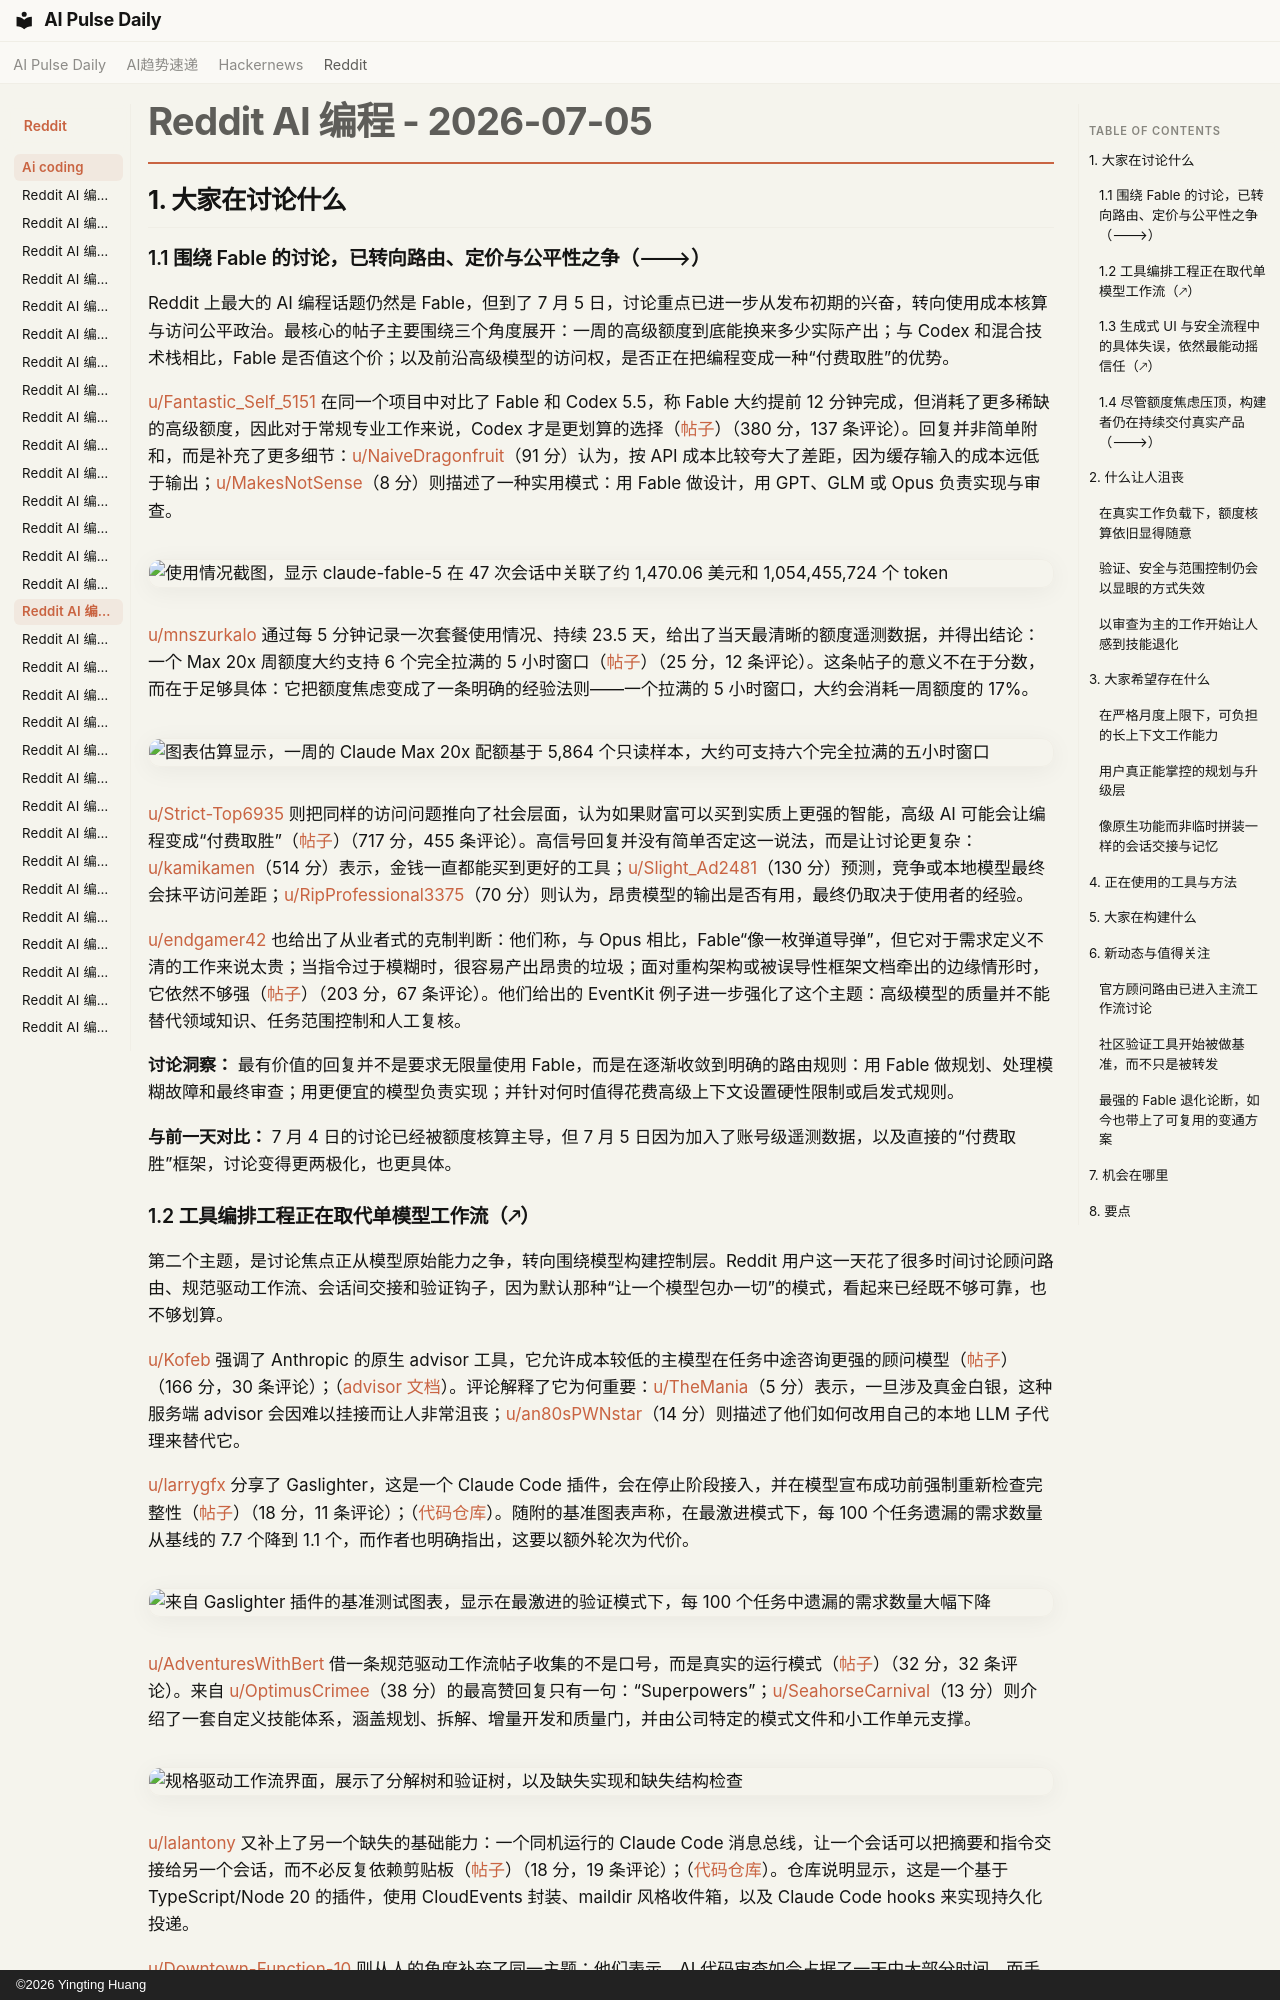

repository: vibewatch/vibewatch.github.io · page: reddit/ai-coding/2026-07-05.zh/index.html · generator: mkdocs · copyright: ©2026 Yingting Huang

# Reddit AI 编程 - 2026-07-05

## 1. 大家在讨论什么

### 1.1 围绕 Fable 的讨论，已转向路由、定价与公平性之争（🡒）

Reddit 上最大的 AI 编程话题仍然是 Fable，但到了 7 月 5 日，讨论重点已进一步从发布初期的兴奋，转向使用成本核算与访问公平政治。最核心的帖子主要围绕三个角度展开：一周的高级额度到底能换来多少实际产出；与 Codex 和混合技术栈相比，Fable 是否值这个价；以及前沿高级模型的访问权，是否正在把编程变成一种“付费取胜”的优势。

[u/Fantastic_Self_5151](https://www.reddit.com/user/Fantastic_Self_5151) 在同一个项目中对比了 Fable 和 Codex 5.5，称 Fable 大约提前 12 分钟完成，但消耗了更多稀缺的高级额度，因此对于常规专业工作来说，Codex 才是更划算的选择（[帖子](https://www.reddit.com/r/ClaudeCode/comments/1unfp0j/fable_pricing_is_a_joke/)）（380 分，137 条评论）。回复并非简单附和，而是补充了更多细节：[u/NaiveDragonfruit](https://www.reddit.com/user/NaiveDragonfruit)（91 分）认为，按 API 成本比较夸大了差距，因为缓存输入的成本远低于输出；[u/MakesNotSense](https://www.reddit.com/user/MakesNotSense)（8 分）则描述了一种实用模式：用 Fable 做设计，用 GPT、GLM 或 Opus 负责实现与审查。

![使用情况截图，显示 claude-fable-5 在 47 次会话中关联了约 1,470.06 美元和 1,054,455,724 个 token](https://preview.redd.it/fl8u3ix28cbh1.jpeg?width=1320&format=pjpg&auto=webp&s=b94304fae0d1af26a9be4b886afb3456e7a365bc)

[u/mnszurkalo](https://www.reddit.com/user/mnszurkalo) 通过每 5 分钟记录一次套餐使用情况、持续 23.5 天，给出了当天最清晰的额度遥测数据，并得出结论：一个 Max 20x 周额度大约支持 6 个完全拉满的 5 小时窗口（[帖子](https://www.reddit.com/r/ClaudeCode/comments/1umycyw/i_logged_my_own_claude_max_20x_usage_every_5_min/)）（25 分，12 条评论）。这条帖子的意义不在于分数，而在于足够具体：它把额度焦虑变成了一条明确的经验法则——一个拉满的 5 小时窗口，大约会消耗一周额度的 17%。

![图表估算显示，一周的 Claude Max 20x 配额基于 5,864 个只读样本，大约可支持六个完全拉满的五小时窗口](https://i.redd.it/dnsuaagzt4bh1.png)

[u/Strict-Top6935](https://www.reddit.com/user/Strict-Top6935) 则把同样的访问问题推向了社会层面，认为如果财富可以买到实质上更强的智能，高级 AI 可能会让编程变成“付费取胜”（[帖子](https://www.reddit.com/r/ClaudeCode/comments/1un6otc/ai_is_turning_programming_into_paytowin/)）（717 分，455 条评论）。高信号回复并没有简单否定这一说法，而是让讨论更复杂：[u/kamikamen](https://www.reddit.com/user/kamikamen)（514 分）表示，金钱一直都能买到更好的工具；[u/Slight_Ad2481](https://www.reddit.com/user/Slight_Ad2481)（130 分）预测，竞争或本地模型最终会抹平访问差距；[u/RipProfessional3375](https://www.reddit.com/user/RipProfessional3375)（70 分）则认为，昂贵模型的输出是否有用，最终仍取决于使用者的经验。

[u/endgamer42](https://www.reddit.com/user/endgamer42) 也给出了从业者式的克制判断：他们称，与 Opus 相比，Fable“像一枚弹道导弹”，但它对于需求定义不清的工作来说太贵；当指令过于模糊时，很容易产出昂贵的垃圾；面对重构架构或被误导性框架文档牵出的边缘情形时，它依然不够强（[帖子](https://www.reddit.com/r/ClaudeCode/comments/1unk9e8/im_done_boys/)）（203 分，67 条评论）。他们给出的 EventKit 例子进一步强化了这个主题：高级模型的质量并不能替代领域知识、任务范围控制和人工复核。

**讨论洞察：** 最有价值的回复并不是要求无限量使用 Fable，而是在逐渐收敛到明确的路由规则：用 Fable 做规划、处理模糊故障和最终审查；用更便宜的模型负责实现；并针对何时值得花费高级上下文设置硬性限制或启发式规则。

**与前一天对比：** 7 月 4 日的讨论已经被额度核算主导，但 7 月 5 日因为加入了账号级遥测数据，以及直接的“付费取胜”框架，讨论变得更两极化，也更具体。
